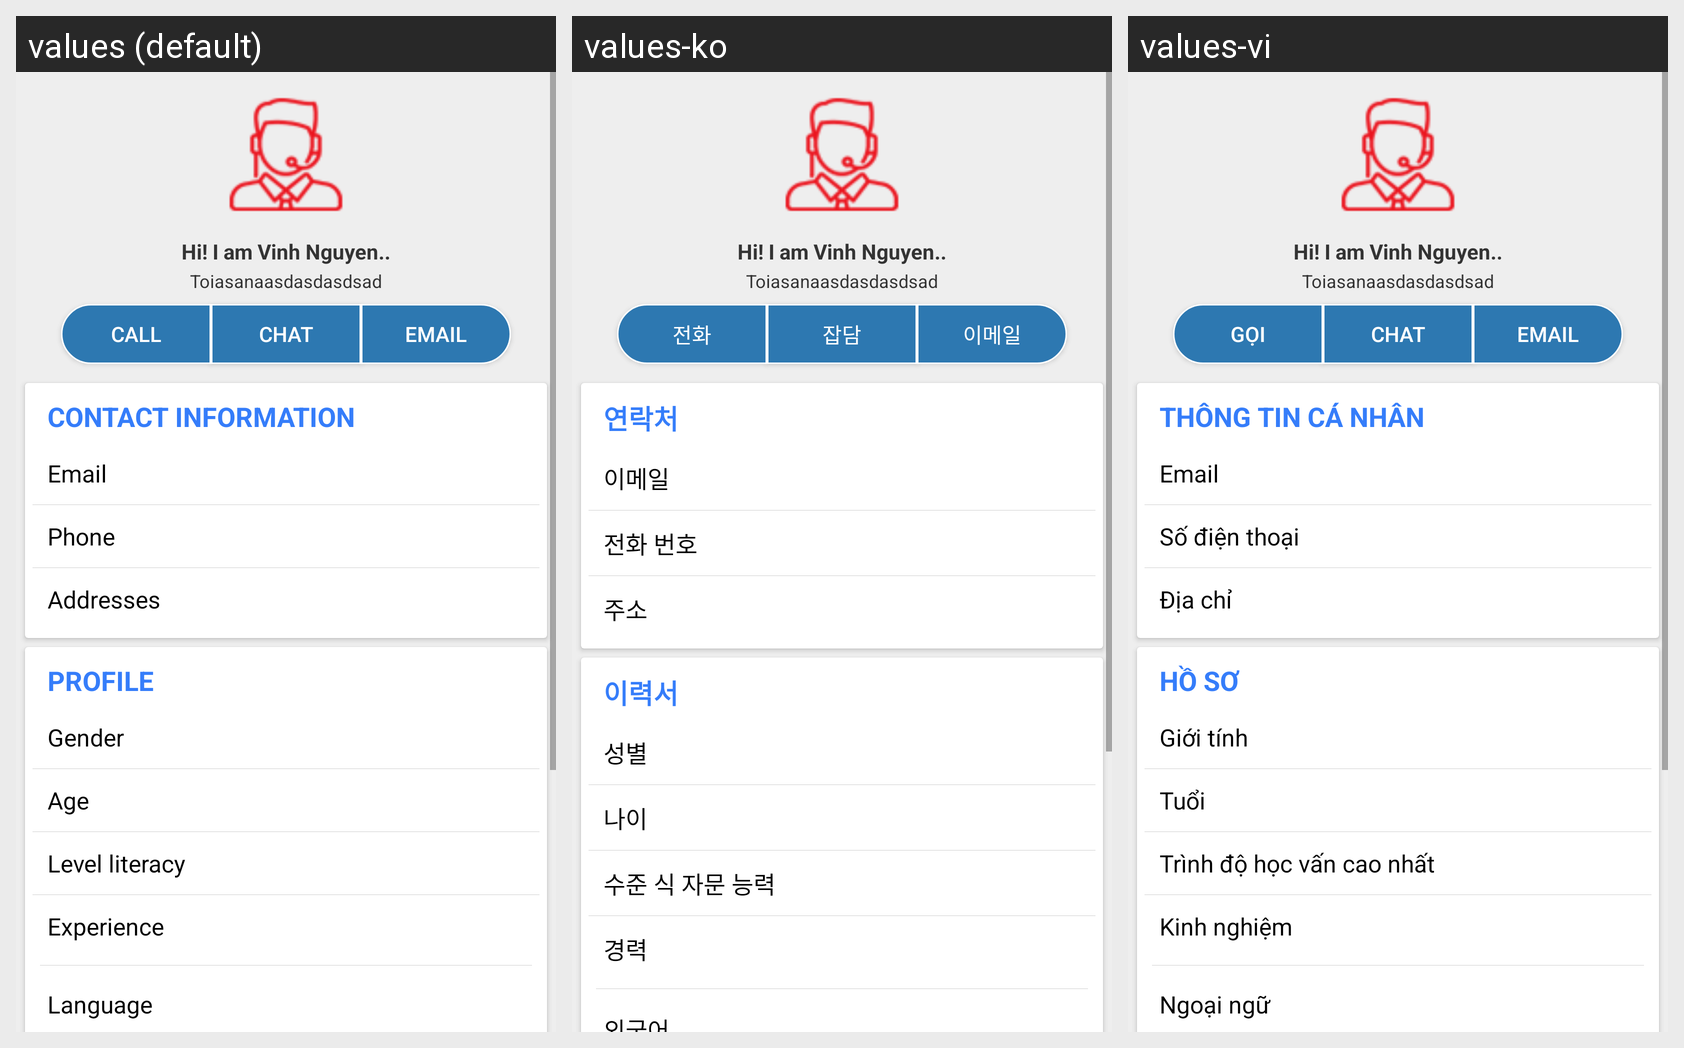

The same Android screen rendered under several of its app's locales, left to right. List the strings drawn on it with the default value and each locale's translation.
Android screen res/layout/detail_profile_hire.xml rendered under 3 locales, left to right: values (default), values-ko, values-vi. Device: Nexus 5 (rendered at 1080×1920; each locale shown at half size, 540×960, under a caption strip naming it); theme AppTheme.
Strings drawn on this screen, with the default value and each locale's value (text and hints the layout hard-codes, and strings that could not be matched under every locale, appear in the picture but are not listed):

btnCall
  values: Call
  values-ko: 전화
  values-vi: Gọi

btnChat
  values: Chat
  values-ko: 잡담
  values-vi: Chat

st_hintEmail
  values: Email
  values-ko: 이메일
  values-vi: Email

st_ttLienHe
  values: CONTACT INFORMATION
  values-ko: 연락처
  values-vi: THÔNG TIN CÁ NHÂN

st_Phone
  values: Phone
  values-ko: 전화 번호
  values-vi: Số điện thoại

st_diachi
  values: Addresses
  values-ko: 주소
  values-vi: Địa chỉ

st_hs
  values: PROFILE
  values-ko: 이력서
  values-vi: HỒ SƠ

st_gioitinhct
  values: Gender
  values-ko: 성별
  values-vi: Giới tính

st_Tuoi
  values: Age
  values-ko: 나이
  values-vi: Tuổi

st_hocvancn
  values: Level literacy
  values-ko: 수준 식 자문 능력
  values-vi: Trình độ học vấn cao nhất

st_kinhnghiem
  values: Experience
  values-ko: 경력
  values-vi: Kinh nghiệm

st_ngoaingu
  values: Language
  values-ko: 외국어
  values-vi: Ngoại ngữ
